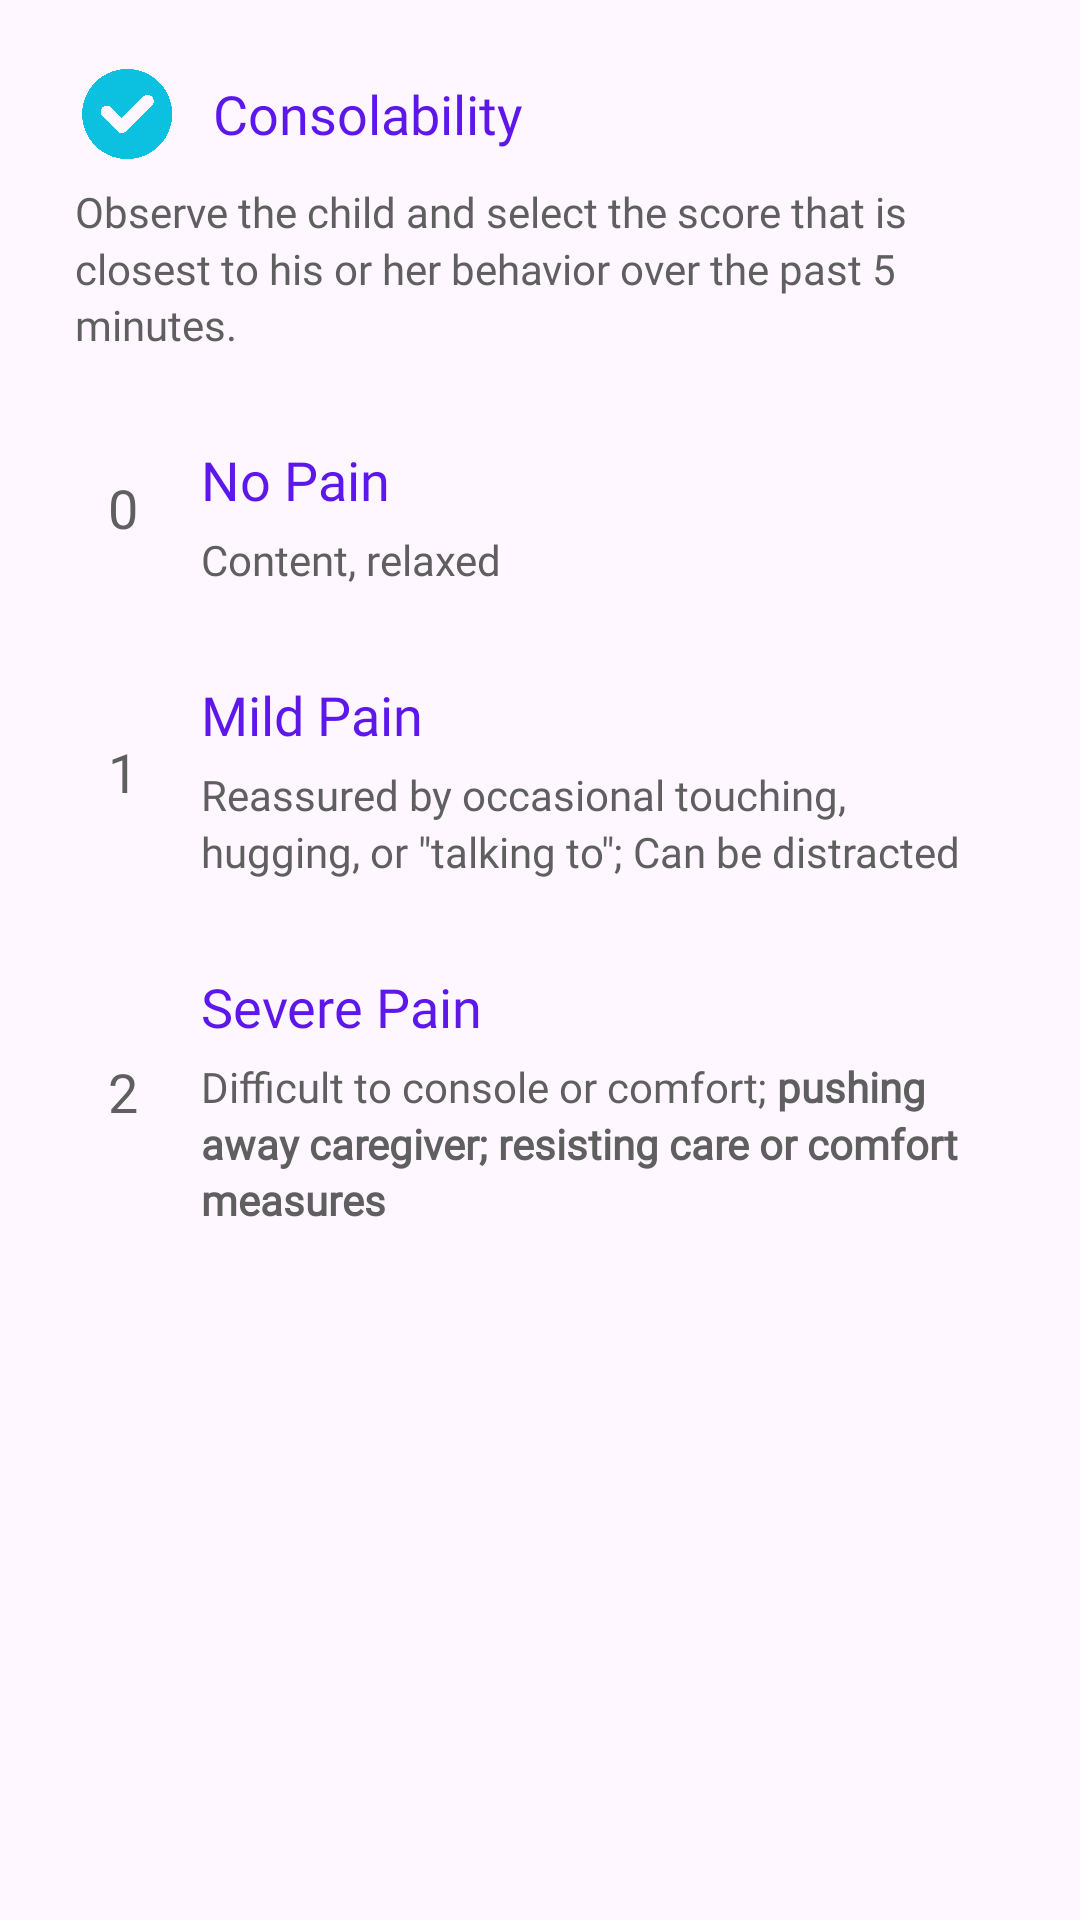

Write the Android layout XML for this screen, with the resource values it uses.
<!-- AndroidManifest.xml: application theme Theme.TahanApp -->
<!-- res/layout/fragment_r_flacc_consolability.xml -->
<?xml version="1.0" encoding="utf-8"?>
<LinearLayout xmlns:android="http://schemas.android.com/apk/res/android"
    xmlns:app="http://schemas.android.com/apk/res-auto"
    xmlns:tools="http://schemas.android.com/tools"
    android:layout_width="match_parent"
    android:layout_height="match_parent"
    android:orientation="vertical"
    android:padding="10dp"
    tools:context=".fragment.RFlaccConsolabilityFragment">

    <LinearLayout
        android:layout_width="match_parent"
        android:layout_height="wrap_content"
        android:layout_marginBottom="10dp"
        android:background="@drawable/layout_bg"
        android:orientation="vertical"
        android:paddingHorizontal="15dp"
        android:paddingVertical="10dp">

        <TextView
            android:layout_width="wrap_content"
            android:layout_height="wrap_content"
            android:layout_marginBottom="5sp"
            android:fontFamily="@font/frutiger_bold"
            android:text="@string/rflacc_consolability"
            android:textColor="@color/element_font"
            android:textSize="18sp"
            android:gravity="center_vertical"
            app:drawableStartCompat="@drawable/check_icon_24dp"
            android:drawablePadding="10dp"/>

        <TextView
            android:layout_width="wrap_content"
            android:layout_height="wrap_content"
            android:fontFamily="@font/frutiger"
            android:text="@string/rflacc_head_desc"
            android:textColor="@color/darkgray" />
    </LinearLayout>

    <LinearLayout
        android:id="@+id/select_score_0"
        android:layout_width="match_parent"
        android:layout_height="wrap_content"
        android:layout_marginBottom="10dp"
        android:background="@drawable/layout_bg"
        android:baselineAligned="false"
        android:gravity="center_vertical"
        android:orientation="horizontal"
        android:paddingHorizontal="15dp"
        android:paddingVertical="10dp"
        android:backgroundTintMode="multiply"
        tools:background="@drawable/layout_bg_selected"
        tools:backgroundTint="@color/lightinformatic_tint">
        <LinearLayout
            android:layout_width="32dp"
            android:layout_height="32dp"
            android:orientation="vertical"
            android:layout_marginEnd="10dp"
            android:gravity="center"
            android:background="@drawable/layout_bg"
            android:backgroundTint="@color/gray">
            <TextView
                android:layout_width="wrap_content"
                android:layout_height="wrap_content"
                android:layout_marginBottom="5sp"
                android:fontFamily="@font/frutiger_bold"
                android:text="@string/_0"
                android:textColor="@color/darkgray"
                android:textSize="18sp"/>
        </LinearLayout>
        <LinearLayout
            android:layout_width="0dp"
            android:layout_height="wrap_content"
            android:layout_weight="1"
            android:orientation="vertical">
            <TextView
                android:layout_width="wrap_content"
                android:layout_height="wrap_content"
                android:layout_marginBottom="5sp"
                android:fontFamily="@font/frutiger_bold"
                android:text="@string/rflacc_score_0"
                android:textColor="@color/element_font"
                android:textSize="18sp"/>
            <TextView
                android:layout_width="wrap_content"
                android:layout_height="wrap_content"
                android:fontFamily="@font/frutiger"
                android:text="@string/rflacc_score_0_consolability"
                android:textColor="@color/darkgray" />
        </LinearLayout>
    </LinearLayout>

    <LinearLayout
        android:id="@+id/select_score_1"
        android:layout_width="match_parent"
        android:layout_height="wrap_content"
        android:layout_marginBottom="10dp"
        android:background="@drawable/layout_bg"
        android:baselineAligned="false"
        android:gravity="center_vertical"
        android:orientation="horizontal"
        android:paddingHorizontal="15dp"
        android:paddingVertical="10dp"
        android:backgroundTintMode="multiply">
        <LinearLayout
            android:layout_width="32dp"
            android:layout_height="32dp"
            android:orientation="vertical"
            android:layout_marginEnd="10dp"
            android:gravity="center"
            android:background="@drawable/layout_bg"
            android:backgroundTint="@color/gray">
            <TextView
                android:layout_width="wrap_content"
                android:layout_height="wrap_content"
                android:layout_marginBottom="5sp"
                android:fontFamily="@font/frutiger_bold"
                android:text="@string/_1"
                android:textColor="@color/darkgray"
                android:textSize="18sp"/>
        </LinearLayout>
        <LinearLayout
            android:layout_width="0dp"
            android:layout_height="wrap_content"
            android:layout_weight="1"
            android:orientation="vertical">
            <TextView
                android:layout_width="wrap_content"
                android:layout_height="wrap_content"
                android:layout_marginBottom="5sp"
                android:fontFamily="@font/frutiger_bold"
                android:text="@string/rflacc_score_1"
                android:textColor="@color/element_font"
                android:textSize="18sp"/>
            <TextView
                android:layout_width="wrap_content"
                android:layout_height="wrap_content"
                android:fontFamily="@font/frutiger"
                android:text="@string/rflacc_score_1_consolability"
                android:textColor="@color/darkgray" />
        </LinearLayout>
    </LinearLayout>

    <LinearLayout
        android:id="@+id/select_score_2"
        android:layout_width="match_parent"
        android:layout_height="wrap_content"
        android:layout_marginBottom="10dp"
        android:background="@drawable/layout_bg"
        android:baselineAligned="false"
        android:gravity="center_vertical"
        android:orientation="horizontal"
        android:paddingHorizontal="15dp"
        android:paddingVertical="10dp"
        android:backgroundTintMode="multiply">
        <LinearLayout
            android:layout_width="32dp"
            android:layout_height="32dp"
            android:orientation="vertical"
            android:layout_marginEnd="10dp"
            android:gravity="center"
            android:background="@drawable/layout_bg"
            android:backgroundTint="@color/gray">
            <TextView
                android:layout_width="wrap_content"
                android:layout_height="wrap_content"
                android:layout_marginBottom="5sp"
                android:fontFamily="@font/frutiger_bold"
                android:text="@string/_2"
                android:textColor="@color/darkgray"
                android:textSize="18sp"/>
        </LinearLayout>
        <LinearLayout
            android:layout_width="0dp"
            android:layout_height="wrap_content"
            android:layout_weight="1"
            android:orientation="vertical">
            <TextView
                android:layout_width="wrap_content"
                android:layout_height="wrap_content"
                android:layout_marginBottom="5sp"
                android:fontFamily="@font/frutiger_bold"
                android:text="@string/rflacc_score_2"
                android:textColor="@color/element_font"
                android:textSize="18sp"/>
            <TextView
                android:layout_width="wrap_content"
                android:layout_height="wrap_content"
                android:fontFamily="@font/frutiger"
                android:text="@string/rflacc_score_2_consolability"
                android:textColor="@color/darkgray" />
        </LinearLayout>
    </LinearLayout>
</LinearLayout>
<!-- resources referenced by this layout -->
<resources>
  <color name="darkgray">#FF5F5F5F</color>
  <color name="element_font">#FF5E17EB</color>
  <color name="gray">#FFC9C9C9</color>
  <color name="lightinformatic_tint">#FFB6E8FF</color>
  <!-- drawable check_icon_24dp (drawable) -->
  <?xml version="1.0" encoding="utf-8"?>
  <layer-list xmlns:android="http://schemas.android.com/apk/res/android">
      <item
          android:drawable="@drawable/check_icon"
          android:width="36dp"
          android:height="36dp">
      </item>
  </layer-list>
  <!-- drawable layout_bg_selected (drawable-xxhdpi) -->
  <?xml version="1.0" encoding="UTF-8"?>
  <shape xmlns:android="http://schemas.android.com/apk/res/android">
      <solid android:color="#FFFFFF"/>
      <stroke android:color="#4444CC" android:width="1dp" />
      <corners android:radius="20dp"/>
      <padding android:left="0dp" android:top="0dp" android:right="0dp" android:bottom="0dp" />
  </shape>
  <string name="_0" translatable="false">0</string>
  <string name="_1" translatable="false">1</string>
  <string name="_2" translatable="false">2</string>
  <string name="rflacc_consolability">Consolability</string>
  <string name="rflacc_head_desc">Observe the child and select the score that is closest to his or her behavior over the past 5 minutes.</string>
  <string name="rflacc_score_0">No Pain</string>
  <string name="rflacc_score_0_consolability">Content, relaxed</string>
  <string name="rflacc_score_1">Mild Pain</string>
  <string name="rflacc_score_1_consolability">Reassured by occasional touching, hugging, or \"talking to\"; Can be distracted</string>
  <string name="rflacc_score_2">Severe Pain</string>
  <string name="rflacc_score_2_consolability">Difficult to console or comfort; <b>pushing away caregiver; resisting care or comfort measures</b></string>
  <style name="Theme.TahanApp" parent="Base.Theme.TahanApp" />
  <!-- drawable check_icon: png bitmap (drawable-xxhdpi, 74028 bytes) -->
  <style name="Base.Theme.TahanApp" parent="Theme.Material3.DayNight.NoActionBar">
          
          
          <item name="android:textViewStyle">@style/DefaultTextViewStyle</item>
      </style>
  <style name="DefaultTextViewStyle" parent="Widget.MaterialComponents.TextView">
          <item name="android:lineSpacingMultiplier">1.15</item>
      </style>
</resources>
